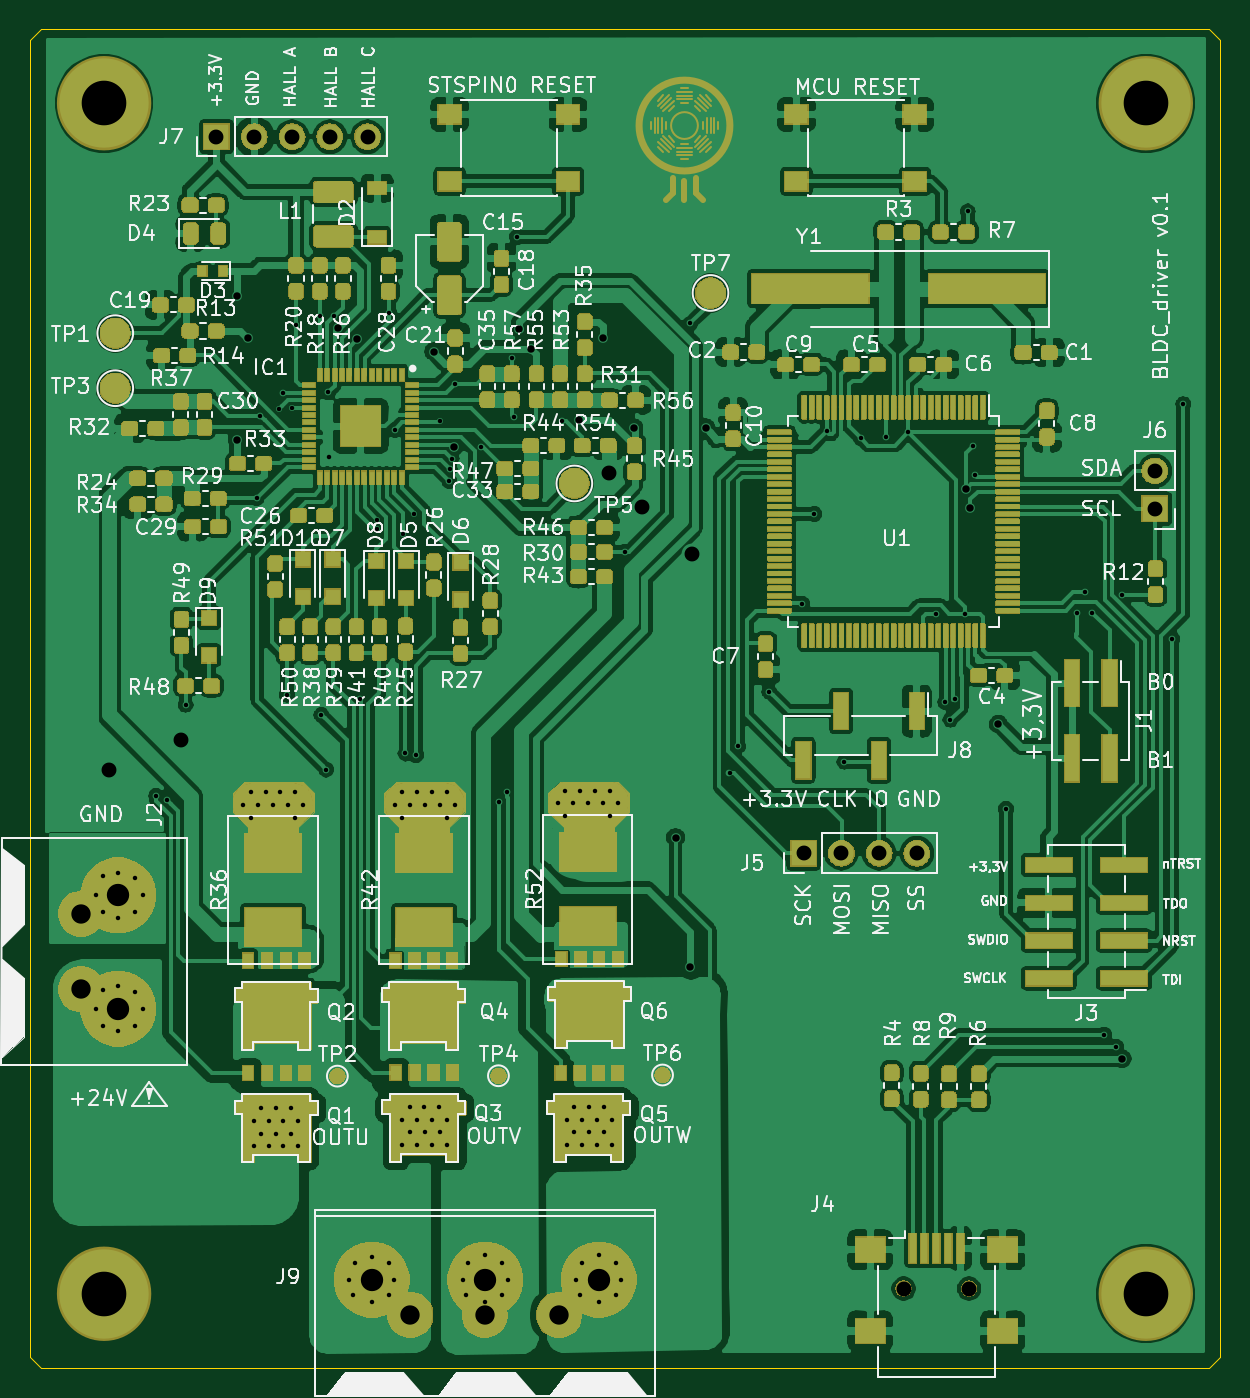
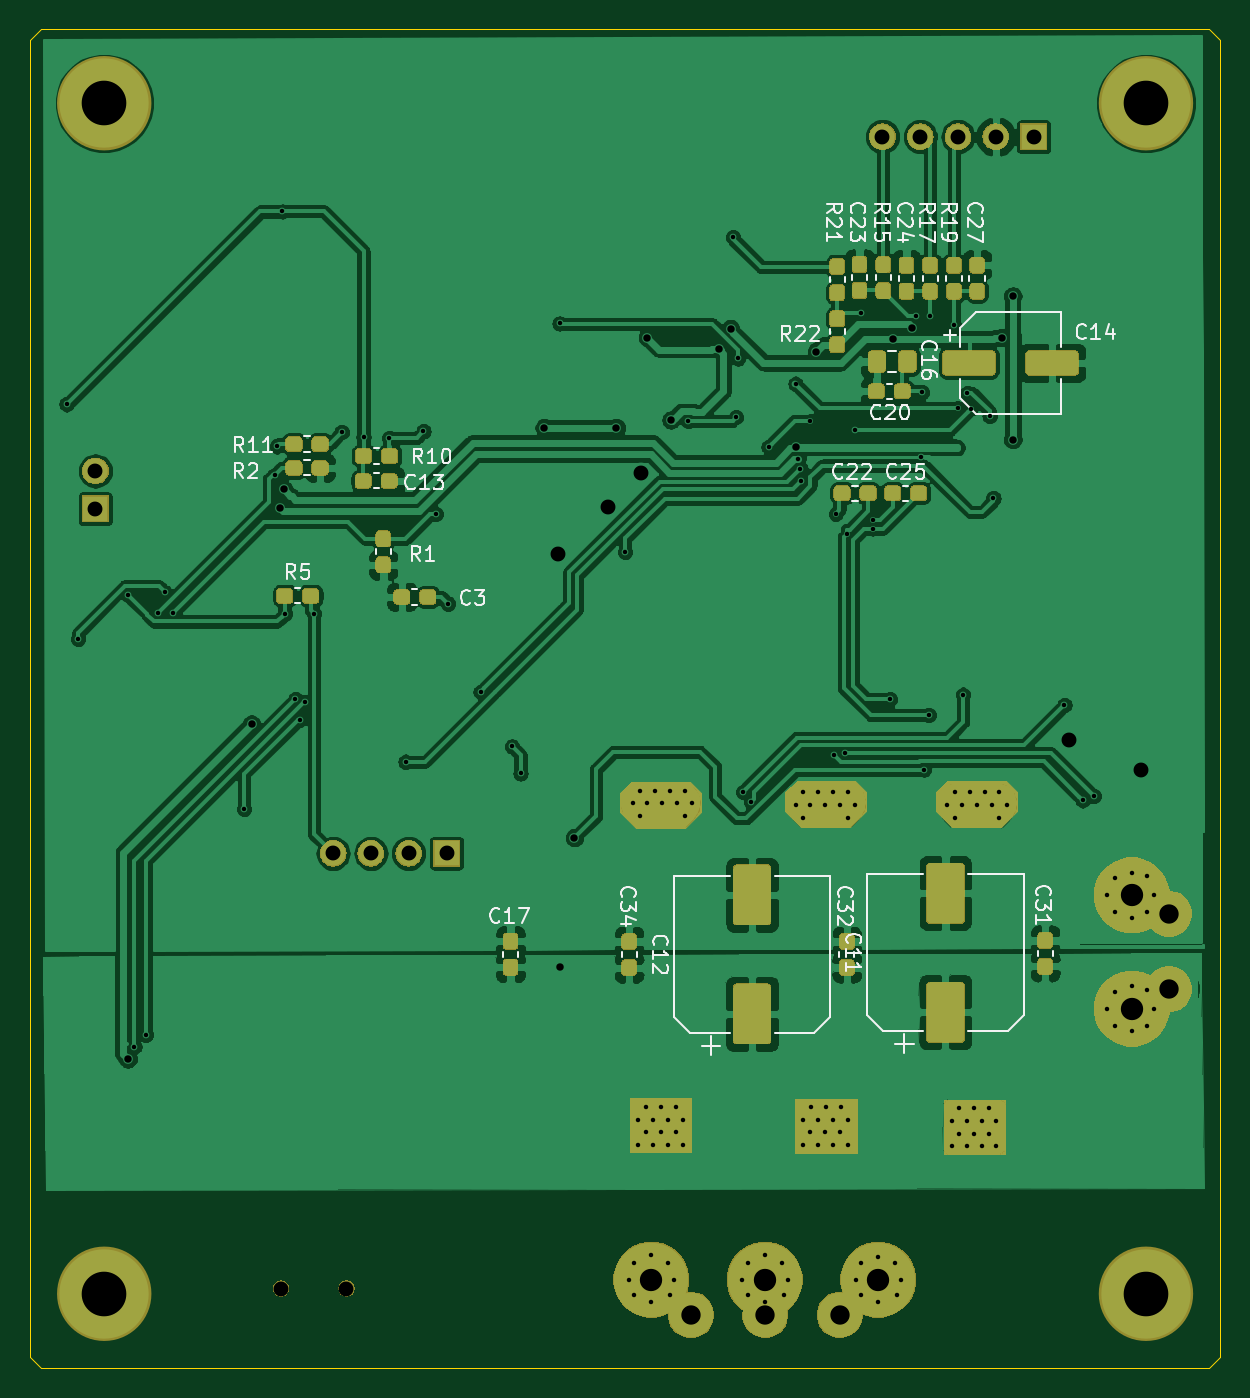
Circuit board: 9 layer files. Board 80.0 x 90.0 mm.
- bottom_copper: BLDC_driver_v1-B_Cu.gbr (336945 bytes)
- bottom_mask: BLDC_driver_v1-B_Mask.gbr (77612 bytes)
- bottom_silk: BLDC_driver_v1-B_SilkS.gbr (26790 bytes)
- outline: BLDC_driver_v1-Edge_Cuts.gbr (918 bytes)
- top_copper: BLDC_driver_v1-F_Cu.gbr (860418 bytes)
- top_mask: BLDC_driver_v1-F_Mask.gbr (318155 bytes)
- top_silk: BLDC_driver_v1-F_SilkS.gbr (147516 bytes)
- drill: BLDC_driver_v1-NPTH.drl (333 bytes)
- drill: BLDC_driver_v1-PTH.drl (4233 bytes)

=== bottom_copper: BLDC_driver_v1-B_Cu.gbr (336945 bytes, source omitted) ===
=== bottom_mask: BLDC_driver_v1-B_Mask.gbr (77612 bytes, source omitted) ===
=== bottom_silk: BLDC_driver_v1-B_SilkS.gbr (26790 bytes, source omitted) ===
=== outline: BLDC_driver_v1-Edge_Cuts.gbr ===
G04 #@! TF.GenerationSoftware,KiCad,Pcbnew,(5.1.2)-2*
G04 #@! TF.CreationDate,2019-09-08T17:56:47+02:00*
G04 #@! TF.ProjectId,BLDC_driver_v1,424c4443-5f64-4726-9976-65725f76312e,rev?*
G04 #@! TF.SameCoordinates,Original*
G04 #@! TF.FileFunction,Profile,NP*
%FSLAX46Y46*%
G04 Gerber Fmt 4.6, Leading zero omitted, Abs format (unit mm)*
G04 Created by KiCad (PCBNEW (5.1.2)-2) date 2019-09-08 17:56:47*
%MOMM*%
%LPD*%
G04 APERTURE LIST*
%ADD10C,0.050000*%
G04 APERTURE END LIST*
D10*
X50750000Y-130000000D02*
X50000000Y-129250000D01*
X129250000Y-130000000D02*
X130000000Y-129250000D01*
X129250000Y-40000000D02*
X130000000Y-40750000D01*
X50000000Y-40750000D02*
X50750000Y-40000000D01*
X129250000Y-40000000D02*
X50750000Y-40000000D01*
X130000000Y-129250000D02*
X130000000Y-40750000D01*
X50750000Y-130000000D02*
X129250000Y-130000000D01*
X50000000Y-40750000D02*
X50000000Y-129250000D01*
M02*

=== top_copper: BLDC_driver_v1-F_Cu.gbr (860418 bytes, source omitted) ===
=== top_mask: BLDC_driver_v1-F_Mask.gbr (318155 bytes, source omitted) ===
=== top_silk: BLDC_driver_v1-F_SilkS.gbr (147516 bytes, source omitted) ===
=== drill: BLDC_driver_v1-NPTH.drl ===
M48
; DRILL file {KiCad (5.1.2)-2} date 08/09/2019 17:56:53
; FORMAT={-:-/ absolute / inch / decimal}
; #@! TF.CreationDate,2019-09-08T17:56:53+02:00
; #@! TF.GenerationSoftware,Kicad,Pcbnew,(5.1.2)-2
; #@! TF.FileFunction,NonPlated,1,2,NPTH
FMAT,2
INCH
T1C0.0394
%
G90
G05
T1
X4.2805Y-4.9075
X4.4537Y-4.9075
T0
M30

=== drill: BLDC_driver_v1-PTH.drl ===
M48
; DRILL file {KiCad (5.1.2)-2} date 08/09/2019 17:56:53
; FORMAT={-:-/ absolute / inch / decimal}
; #@! TF.CreationDate,2019-09-08T17:56:53+02:00
; #@! TF.GenerationSoftware,Kicad,Pcbnew,(5.1.2)-2
; #@! TF.FileFunction,Plated,1,2,PTH
FMAT,2
INCH
T1C0.0118
T2C0.0197
T3C0.0394
T4C0.0512
T5C0.0591
T6C0.1181
%
G90
G05
T1
X2.3031Y-3.6043
X2.3328Y-3.6156
X2.3809Y-3.3632
X2.5335Y-3.628
X2.5531Y-3.5945
X2.5531Y-3.6614
X2.561Y-4.4646
X2.561Y-4.5315
X2.5689Y-2.8169
X2.5728Y-3.628
X2.579Y-2.5984
X2.5807Y-4.4311
X2.5807Y-4.498
X2.5925Y-3.5945
X2.6004Y-4.4646
X2.6004Y-4.5315
X2.6122Y-3.628
X2.6201Y-4.4311
X2.6201Y-4.498
X2.628Y-2.5807
X2.6319Y-3.5945
X2.6375Y-2.538
X2.6398Y-4.4646
X2.6398Y-4.5315
X2.6496Y-3.3366
X2.6516Y-3.628
X2.6594Y-4.4311
X2.6594Y-4.498
X2.6634Y-2.578
X2.6713Y-3.5945
X2.6713Y-3.6614
X2.6732Y-2.3583
X2.6791Y-4.4646
X2.6791Y-4.5315
X2.6909Y-3.628
X2.7362Y-2.3346
X2.7402Y-3.39
X2.753Y-3.5344
X2.7579Y-2.5364
X2.7598Y-2.7087
X2.7746Y-2.3356
X2.8423Y-3.3484
X2.8878Y-2.874
X2.8878Y-2.8976
X2.9193Y-2.3268
X2.935Y-2.6358
X2.935Y-3.628
X2.9537Y-4.4606
X2.9547Y-3.5945
X2.9547Y-3.6614
X2.9547Y-4.5276
X2.9567Y-2.9114
X2.9626Y-3.4919
X2.9734Y-4.4272
X2.9744Y-3.628
X2.9744Y-4.4941
X2.9862Y-2.8583
X2.9902Y-3.4961
X2.9931Y-4.4606
X2.9941Y-3.5945
X2.9941Y-4.5276
X3.0128Y-4.4272
X3.0138Y-3.628
X3.0138Y-4.4941
X3.0325Y-4.4606
X3.0335Y-3.5945
X3.0335Y-4.5276
X3.0522Y-4.4272
X3.0531Y-2.6122
X3.0531Y-3.628
X3.0531Y-4.4941
X3.0719Y-4.4606
X3.0728Y-3.5945
X3.0728Y-3.6614
X3.0728Y-4.5276
X3.0787Y-2.7717
X3.0795Y-2.7384
X3.0846Y-2.7116
X3.0925Y-2.5138
X3.0925Y-3.628
X3.1634Y-2.6811
X3.2103Y-3.6204
X3.2313Y-3.5937
X3.2441Y-2.4469
X3.25Y-2.6024
X3.2579Y-2.126
X3.3661Y-3.624
X3.376Y-2.6122
X3.3858Y-3.5906
X3.3858Y-3.6575
X3.3898Y-4.4606
X3.3898Y-4.5276
X3.4055Y-3.624
X3.4094Y-4.4272
X3.4094Y-4.4941
X3.4252Y-3.5906
X3.4291Y-4.4606
X3.4291Y-4.5276
X3.4449Y-3.624
X3.4488Y-4.4272
X3.4488Y-4.4941
X3.4646Y-3.5906
X3.4685Y-4.4606
X3.4685Y-4.5276
X3.4843Y-3.624
X3.4882Y-4.4272
X3.4882Y-4.4941
X3.5039Y-3.5906
X3.5039Y-3.6575
X3.5079Y-4.4606
X3.5079Y-4.5276
X3.5236Y-3.624
X3.5433Y-2.9587
X3.7165Y-2.3543
X3.8199Y-3.5443
X3.8425Y-3.4734
X3.9252Y-3.3287
X4.0118Y-3.0955
X4.0443Y-2.8583
X4.0768Y-2.6398
X4.124Y-3.5138
X4.1673Y-2.6575
X4.2352Y-2.6545
X4.2933Y-2.6417
X4.3661Y-3.122
X4.391Y-3.3568
X4.4045Y-3.4026
X4.4154Y-3.3482
X4.4429Y-3.122
X4.4498Y-2.0581
X4.4646Y-2.6791
X4.4695Y-2.7549
X4.5512Y-3.6388
X4.7382Y-3.1191
X4.7598Y-3.0659
X4.7795Y-3.1201
X4.811Y-4.2362
X4.8425Y-4.2677
X4.8583Y-3.0719
X4.9902Y-3.189
X5.0207Y-2.5679
X2.1428Y-3.8669
X2.1428Y-4.1669
X2.1628Y-3.8169
X2.1628Y-3.9119
X2.1628Y-4.1169
X2.1628Y-4.2119
X2.2028Y-3.8069
X2.2028Y-3.9269
X2.2028Y-4.1069
X2.2028Y-4.2269
X2.2478Y-3.8219
X2.2478Y-3.9119
X2.2478Y-4.1219
X2.2478Y-4.2119
X2.2678Y-3.8669
X2.2678Y-4.1669
X2.8136Y-4.8839
X2.8236Y-4.9239
X2.8286Y-4.8389
X2.8736Y-4.8239
X2.8736Y-4.9439
X2.9186Y-4.8389
X2.9186Y-4.9239
X2.9336Y-4.8839
X3.1136Y-4.8839
X3.1236Y-4.9239
X3.1286Y-4.8389
X3.1736Y-4.8189
X3.1736Y-4.9439
X3.2186Y-4.8389
X3.2186Y-4.9239
X3.2336Y-4.8839
X3.4136Y-4.8839
X3.4236Y-4.9239
X3.4286Y-4.8389
X3.4736Y-4.8189
X3.4736Y-4.9439
X3.5186Y-4.8389
X3.5186Y-4.9239
X3.5336Y-4.8839
T2
X2.5177Y-2.2815
X2.5177Y-2.6614
X2.5472Y-2.3917
X2.7835Y-2.3661
X2.8346Y-2.3957
X3.0374Y-2.4289
X3.0908Y-2.6813
X3.2643Y-2.3686
X3.2958Y-2.4211
X3.4218Y-2.6097
X3.4843Y-2.3917
X3.5669Y-2.6299
X3.6772Y-3.7146
X3.7165Y-4.0571
X3.7573Y-2.6299
X4.4466Y-2.793
X4.4567Y-2.8425
X4.5315Y-3.4144
X4.8583Y-4.2992
T3
X2.1781Y-3.5354
X2.3701Y-3.4567
X3.5Y-2.75
X3.5886Y-2.8386
X3.7219Y-2.964
X4.9449Y-2.7445
X4.9449Y-2.8445
X2.4626Y-1.8602
X2.5626Y-1.8602
X2.6626Y-1.8602
X2.7626Y-1.8602
X2.8626Y-1.8602
X4.0157Y-3.7559
X4.1157Y-3.7559
X4.2157Y-3.7559
X4.3157Y-3.7559
T4
X2.1043Y-4.1157
X2.1047Y-3.9157
X2.9756Y-4.9769
X3.1724Y-4.9769
X3.3693Y-4.9769
T5
X2.2028Y-3.8669
X2.2028Y-4.1669
X2.8736Y-4.8839
X3.1736Y-4.8839
X3.4736Y-4.8839
T6
X2.1654Y-1.7717
X2.1654Y-4.9213
X4.9213Y-1.7717
X4.9213Y-4.9213
T0
M30

